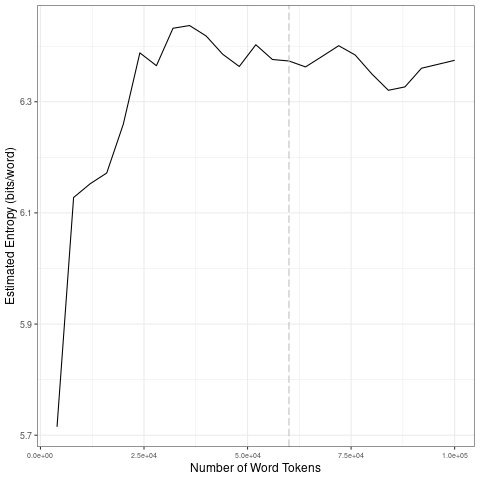

Data behind this chart, as committed beside it:
file, entropy.Corpus.Size, entropy.Entropy, sd.Corpus.Size, sd.SD
data/fr_by_emotion/0_tokens_1-gram.txt, 4000, 5.715, 20000, 0.2128
data/fr_by_emotion/0_tokens_1-gram.txt, 8000, 6.128, 40000, 0.03083
data/fr_by_emotion/0_tokens_1-gram.txt, 12000, 6.152, 60000, 0.01477
data/fr_by_emotion/0_tokens_1-gram.txt, 16000, 6.172, 80000, 0.01975
data/fr_by_emotion/0_tokens_1-gram.txt, 20000, 6.26, 1e+05, 0.02457
data/fr_by_emotion/0_tokens_1-gram.txt, 24000, 6.388, 20000, 0.2128
data/fr_by_emotion/0_tokens_1-gram.txt, 28000, 6.365, 40000, 0.03083
data/fr_by_emotion/0_tokens_1-gram.txt, 32000, 6.432, 60000, 0.01477
data/fr_by_emotion/0_tokens_1-gram.txt, 36000, 6.437, 80000, 0.01975
data/fr_by_emotion/0_tokens_1-gram.txt, 40000, 6.418, 1e+05, 0.02457
data/fr_by_emotion/0_tokens_1-gram.txt, 44000, 6.385, 20000, 0.2128
data/fr_by_emotion/0_tokens_1-gram.txt, 48000, 6.363, 40000, 0.03083
data/fr_by_emotion/0_tokens_1-gram.txt, 52000, 6.403, 60000, 0.01477
data/fr_by_emotion/0_tokens_1-gram.txt, 56000, 6.376, 80000, 0.01975
data/fr_by_emotion/0_tokens_1-gram.txt, 60000, 6.373, 1e+05, 0.02457
data/fr_by_emotion/0_tokens_1-gram.txt, 64000, 6.363, 20000, 0.2128
data/fr_by_emotion/0_tokens_1-gram.txt, 68000, 6.382, 40000, 0.03083
data/fr_by_emotion/0_tokens_1-gram.txt, 72000, 6.401, 60000, 0.01477
data/fr_by_emotion/0_tokens_1-gram.txt, 76000, 6.384, 80000, 0.01975
data/fr_by_emotion/0_tokens_1-gram.txt, 80000, 6.35, 1e+05, 0.02457
data/fr_by_emotion/0_tokens_1-gram.txt, 84000, 6.321, 20000, 0.2128
data/fr_by_emotion/0_tokens_1-gram.txt, 88000, 6.327, 40000, 0.03083
data/fr_by_emotion/0_tokens_1-gram.txt, 92000, 6.36, 60000, 0.01477
data/fr_by_emotion/0_tokens_1-gram.txt, 96000, 6.367, 80000, 0.01975
data/fr_by_emotion/0_tokens_1-gram.txt, 1e+05, 6.375, 1e+05, 0.02457
